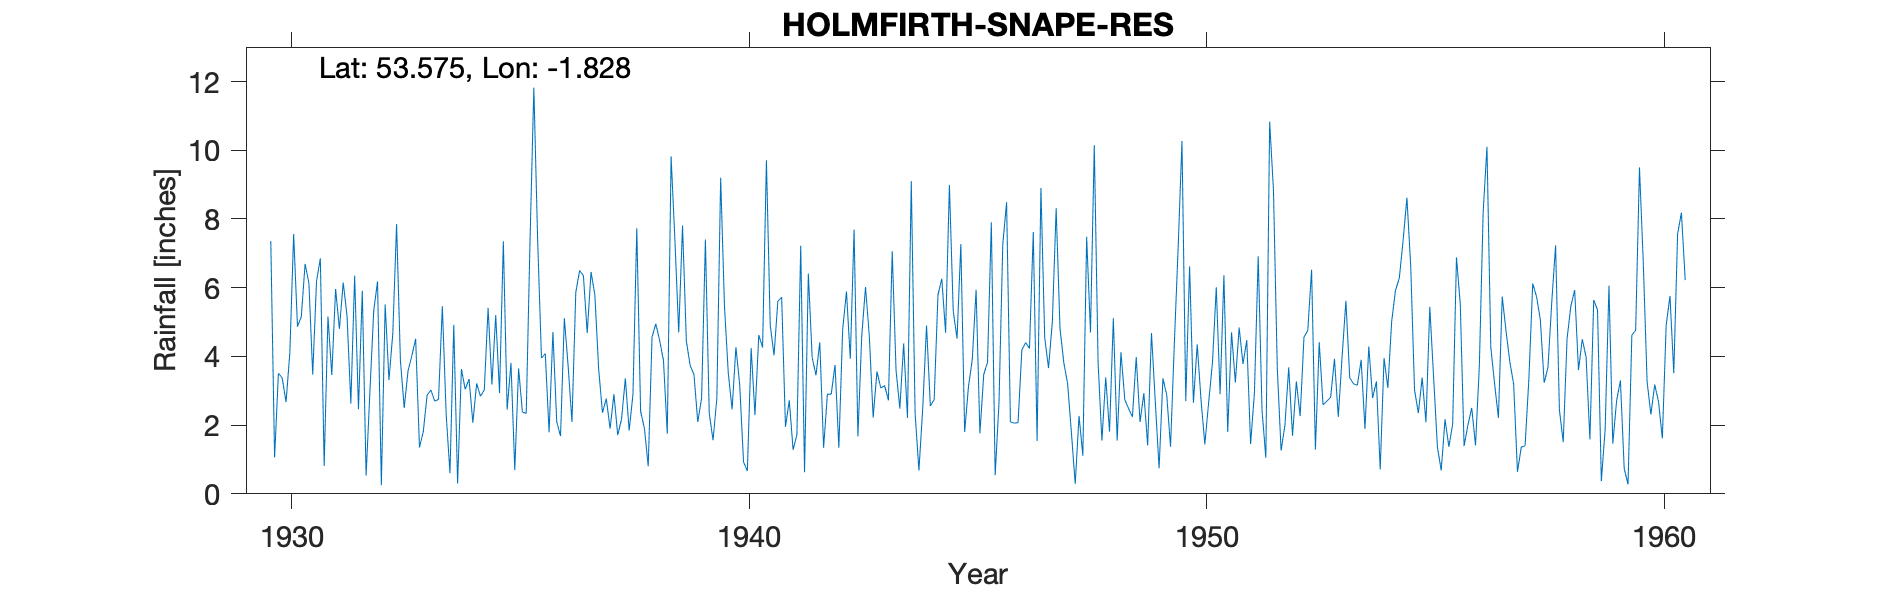

The file beside this chart, header and first rows:
HOLMFIRTH, SNAPE RESERVOIR, , , , , , , , , , , , , , , , , , , , , , , 
Grid ref, SE115087, Long, -1.828, Lat, 53.57, Elevation, 1075, ft, , , , , , , , , , , , , , , 
Station no, 3184, , , , , , , , , , , , , , , , , , , , , , 
, 1920, 1921, 1922, 1923, 1924, 1925, 1926, 1927, 1928, 1929, 1930, 1931, 1932, 1933, 1934, 1935, 1936, 1937, 1938, 1939, 1940, 1941, 1942
January, , , , , , , , , , , 7.36, 6.19, 5.91, 3.58, 4.92, 2.93, 4.08, 6.46, 7.73, 7.81, 3.51, 4.03, 4.41
February, , , , , , , , , , , 1.06, 6.85, 0.53, 4.02, 0.3, 7.35, 1.79, 5.79, 2.4, 4.45, 2.46, 5.61, 1.34
March, , , , , , , , , , , 3.51, 0.81, 2.97, 4.51, 3.63, 2.45, 4.71, 3.63, 1.91, 3.73, 4.27, 5.72, 2.9
April, , , , , , , , , , , 3.37, 5.16, 5.33, 1.35, 3.04, 3.81, 2.1, 2.36, 0.8, 3.47, 3.17, 1.95, 2.9
May, , , , , , , , , , , 2.67, 3.46, 6.18, 1.81, 3.34, 0.69, 1.68, 2.77, 4.56, 2.09, 0.93, 2.72, 3.75
June, , , , , , , , , , , 4.11, 5.96, 0.25, 2.87, 2.07, 3.65, 5.11, 1.9, 4.95, 2.78, 0.66, 1.28, 1.34
July, , , , , , , , , , , 7.56, 4.8, 5.51, 3.02, 3.21, 2.38, 3.71, 2.9, 4.46, 7.4, 4.24, 1.72, 4.78
August, , , , , , , , , , , 4.87, 6.15, 3.31, 2.7, 2.84, 2.34, 2.09, 1.71, 3.88, 2.35, 2.29, 7.22, 5.89
September, , , , , , , , , , , 5.15, 5.18, 4.66, 2.75, 3.02, 7.38, 5.86, 2.17, 1.75, 1.56, 4.62, 0.63, 3.93
October, , , , , , , , , , , 6.69, 2.63, 7.85, 5.46, 5.41, 11.82, 6.5, 3.36, 9.82, 2.78, 4.26, 6.41, 7.69
November, , , , , , , , , , , 6.13, 6.35, 3.88, 2.32, 3.18, 7.37, 6.35, 1.84, 7.38, 9.2, 9.71, 3.97, 1.67
December, , , , , , , , , , , 3.47, 2.46, 2.5, 0.6, 5.2, 3.95, 4.68, 2.9, 4.7, 5.46, 4.91, 3.45, 4.59
Total, , , , , , , , , , , 55.95, 56, 48.88, 34.99, 40.16, 56.12, 48.66, 37.79, 54.34, 53.08, 45.03, 44.71, 45.19
